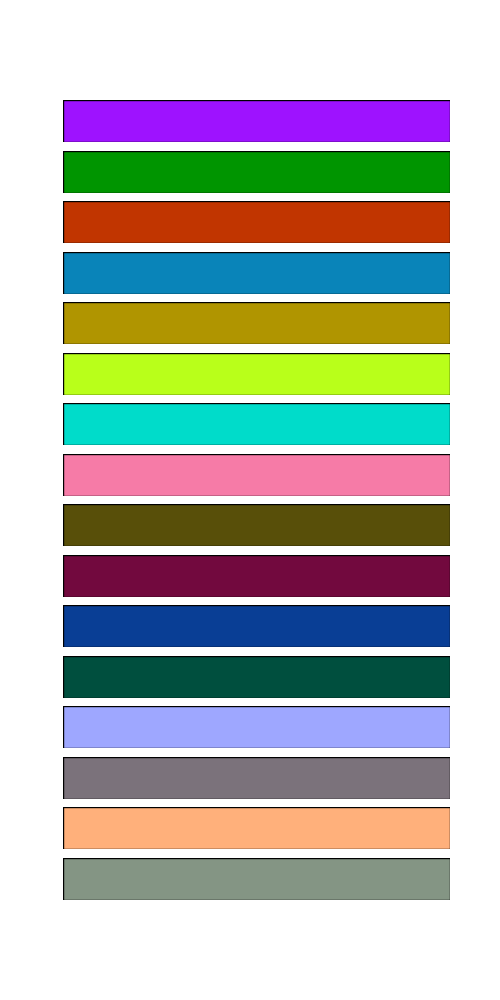

Data behind this chart, as committed beside it:
6.206896551724138122e-01, 6.896551724137930939e-02, 1.000000000000000000e+00
0.000000000000000000e+00, 5.862068965517240882e-01, 0.000000000000000000e+00
7.586206896551723755e-01, 2.068965517241379282e-01, 0.000000000000000000e+00
3.448275862068965469e-02, 5.172413793103448620e-01, 7.241379310344827624e-01
6.896551724137931494e-01, 5.862068965517240882e-01, 0.000000000000000000e+00
7.241379310344827624e-01, 1.000000000000000000e+00, 1.034482758620689641e-01
0.000000000000000000e+00, 8.620689655172413257e-01, 7.931034482758620996e-01
9.655172413793102759e-01, 4.827586206896551380e-01, 6.551724137931034253e-01
3.448275862068965747e-01, 3.103448275862069061e-01, 3.448275862068965469e-02
4.482758620689655249e-01, 3.448275862068965469e-02, 2.413793103448275690e-01
3.448275862068965469e-02, 2.413793103448275690e-01, 5.862068965517240882e-01
0.000000000000000000e+00, 3.103448275862069061e-01, 2.413793103448275690e-01
6.206896551724138122e-01, 6.551724137931034253e-01, 1.000000000000000000e+00
4.827586206896551380e-01, 4.482758620689655249e-01, 4.827586206896551380e-01
1.000000000000000000e+00, 6.896551724137931494e-01, 4.827586206896551380e-01
5.172413793103448620e-01, 5.862068965517240882e-01, 5.172413793103448620e-01
